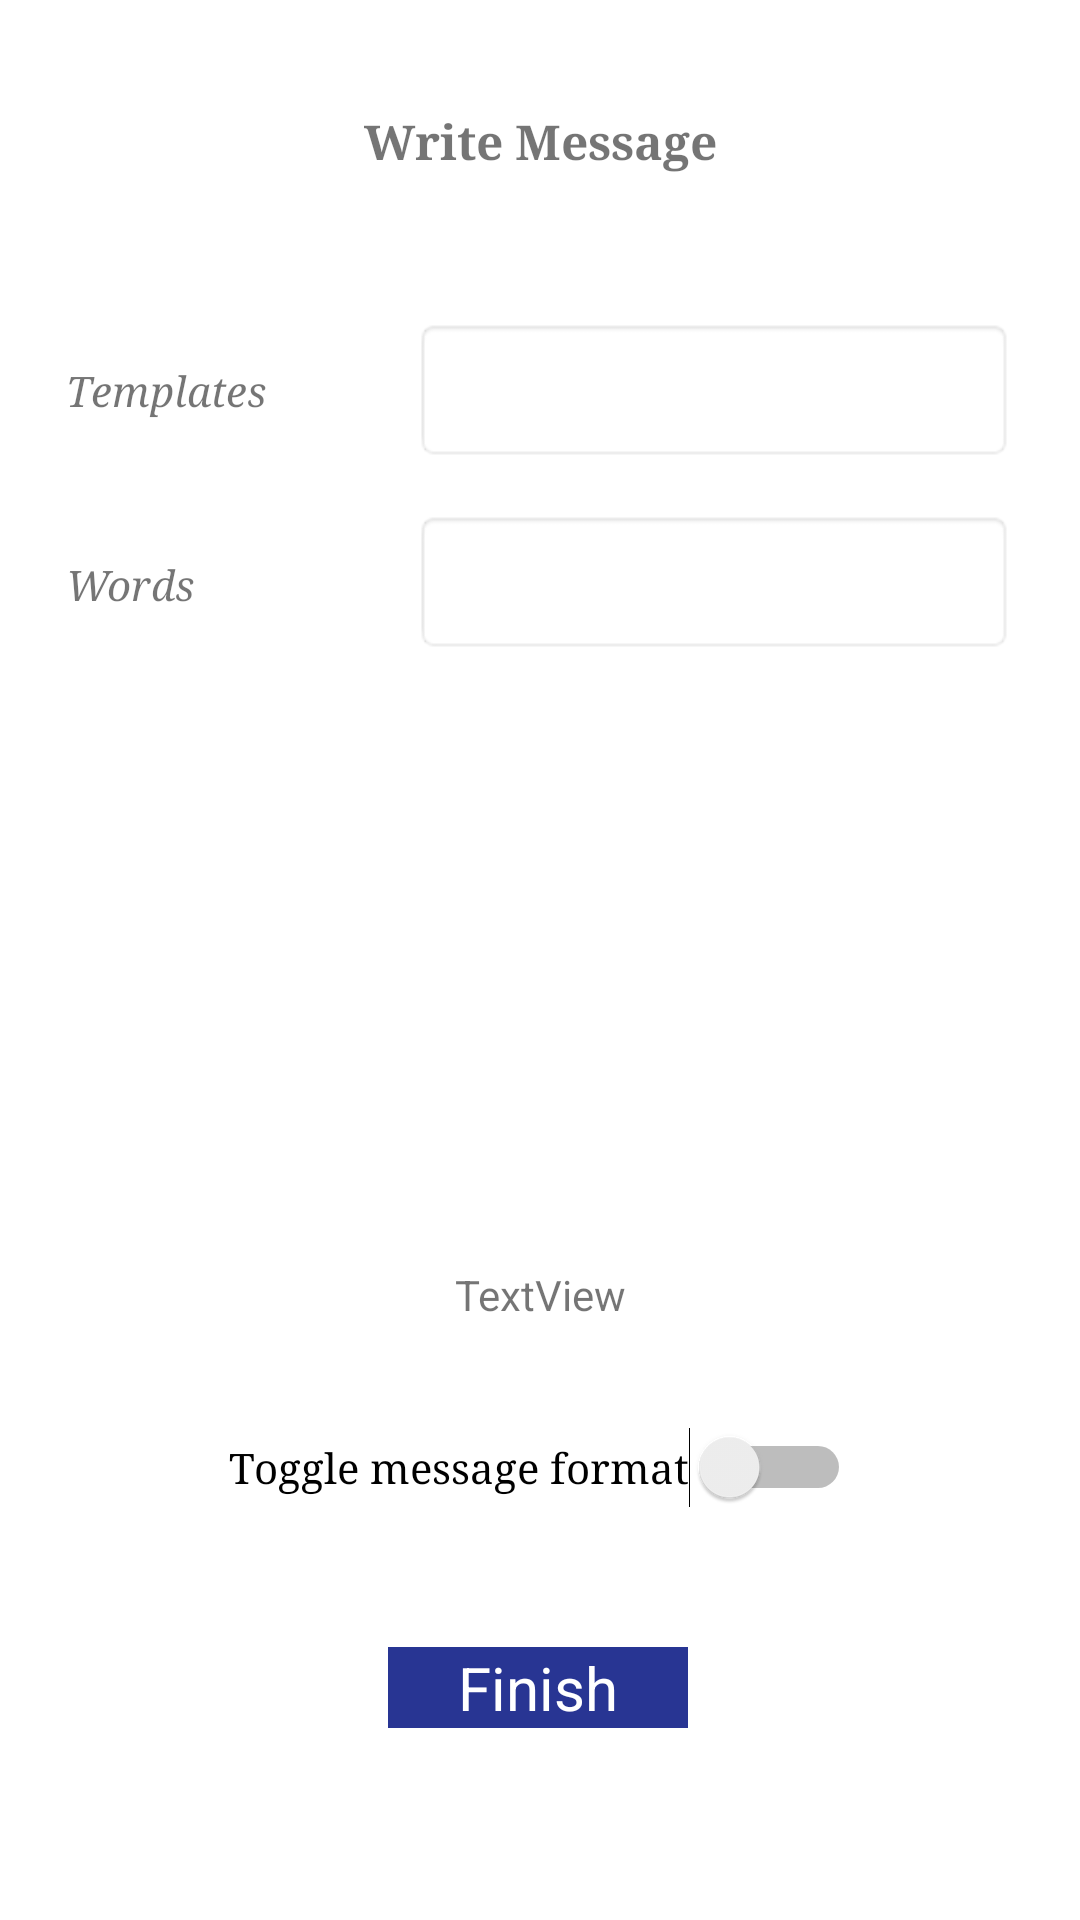

This screen was rendered from an Android layout file. Write that file and the resources it references.
<!-- AndroidManifest.xml: application theme Theme.EldenMessage -->
<!-- res/layout/fragment_create_message.xml -->
<?xml version="1.0" encoding="utf-8"?>
<androidx.constraintlayout.widget.ConstraintLayout xmlns:android="http://schemas.android.com/apk/res/android"
    xmlns:app="http://schemas.android.com/apk/res-auto"
    xmlns:tools="http://schemas.android.com/tools"
    android:id="@+id/cnst_CreateMessage"
    android:layout_width="match_parent"
    android:layout_height="match_parent"
    tools:context=".MessageCreationFragment">

    <TextView
        android:id="@+id/tv_headerCreateMessage"
        android:layout_width="wrap_content"
        android:layout_height="wrap_content"
        android:layout_marginTop="36dp"
        android:fontFamily="serif"
        android:text="Write Message"
        android:textSize="16sp"
        android:textStyle="bold"
        app:layout_constraintEnd_toEndOf="parent"
        app:layout_constraintStart_toStartOf="parent"
        app:layout_constraintTop_toTopOf="parent" />

    <LinearLayout
        android:id="@+id/ll_msgContent"
        android:layout_width="wrap_content"
        android:layout_height="wrap_content"
        android:layout_marginTop="32dp"
        android:orientation="vertical"
        app:layout_constraintEnd_toEndOf="parent"
        app:layout_constraintStart_toStartOf="parent"
        app:layout_constraintTop_toBottomOf="@+id/tv_headerCreateMessage">

        <androidx.constraintlayout.widget.ConstraintLayout
            android:id="@+id/cnst_msgPart1"
            android:layout_width="match_parent"
            android:layout_height="wrap_content"
            android:layout_marginTop="0dp"
            android:padding="16dp">

            <TextView
                android:id="@+id/tv_templates1"
                android:layout_width="100dp"
                android:layout_height="wrap_content"
                android:layout_marginEnd="16dp"
                android:fontFamily="serif"
                android:text="@string/templates"
                android:textAlignment="textStart"
                android:textSize="14sp"
                android:textStyle="italic"
                app:layout_constraintBottom_toBottomOf="@+id/et_templates1"
                app:layout_constraintEnd_toStartOf="@+id/et_templates1"
                app:layout_constraintTop_toTopOf="@+id/et_templates1" />

            <EditText
                android:id="@+id/et_templates1"
                android:layout_width="200dp"
                android:layout_height="wrap_content"
                android:background="@android:drawable/editbox_background"
                android:focusable="false"
                android:fontFamily="serif"
                android:importantForAutofill="no"
                android:inputType="none"
                android:minHeight="48dp"
                app:layout_constraintEnd_toEndOf="parent"
                app:layout_constraintTop_toTopOf="parent"
                tools:ignore="SpeakableTextPresentCheck" />

            <TextView
                android:id="@+id/tv_words1"
                android:layout_width="100dp"
                android:layout_height="wrap_content"
                android:layout_marginEnd="16dp"
                android:fontFamily="serif"
                android:text="@string/words"
                android:textAlignment="textStart"
                android:textSize="14sp"
                android:textStyle="italic"
                app:layout_constraintBottom_toBottomOf="@+id/et_words1"
                app:layout_constraintEnd_toStartOf="@+id/et_words1"
                app:layout_constraintTop_toTopOf="@+id/et_words1"
                app:layout_constraintVertical_bias="0.521" />

            <EditText
                android:id="@+id/et_words1"
                android:layout_width="200dp"
                android:layout_height="wrap_content"
                android:layout_marginTop="16dp"
                android:background="@android:drawable/editbox_background"
                android:focusable="false"
                android:fontFamily="serif"
                android:importantForAutofill="no"
                android:inputType="none"
                android:minHeight="48dp"
                app:layout_constraintEnd_toEndOf="parent"
                app:layout_constraintTop_toBottomOf="@+id/et_templates1"
                tools:ignore="SpeakableTextPresentCheck" />

        </androidx.constraintlayout.widget.ConstraintLayout>

        <androidx.constraintlayout.widget.ConstraintLayout
            android:id="@+id/cnst_msgConjunction"
            android:layout_width="match_parent"
            android:layout_height="wrap_content"
            android:layout_marginTop="16dp"
            android:padding="16dp"
            android:visibility="gone">

            <TextView
                android:id="@+id/tv_conjunctions"
                android:layout_width="100dp"
                android:layout_height="wrap_content"
                android:layout_marginEnd="16dp"
                android:fontFamily="serif"
                android:text="Conjunctions"
                android:textAlignment="textStart"
                android:textSize="14sp"
                android:textStyle="italic"
                app:layout_constraintBottom_toBottomOf="@+id/et_conjunctions"
                app:layout_constraintEnd_toStartOf="@+id/et_conjunctions"
                app:layout_constraintTop_toTopOf="@+id/et_conjunctions" />

            <EditText
                android:id="@+id/et_conjunctions"
                android:layout_width="200dp"
                android:layout_height="wrap_content"
                android:background="@android:drawable/editbox_background"
                android:focusable="false"
                android:fontFamily="serif"
                android:importantForAutofill="no"
                android:inputType="none"
                android:minHeight="48dp"
                app:layout_constraintEnd_toEndOf="parent"
                app:layout_constraintTop_toTopOf="parent"
                tools:ignore="SpeakableTextPresentCheck" />
        </androidx.constraintlayout.widget.ConstraintLayout>

        <androidx.constraintlayout.widget.ConstraintLayout
            android:id="@+id/cnst_msgPart2"
            android:layout_width="match_parent"
            android:layout_height="wrap_content"
            android:layout_marginTop="16dp"
            android:padding="16dp"
            android:visibility="gone">

            <TextView
                android:id="@+id/tv_templates2"
                android:layout_width="100dp"
                android:layout_height="wrap_content"
                android:layout_marginEnd="16dp"
                android:fontFamily="serif"
                android:text="@string/templates"
                android:textAlignment="textStart"
                android:textSize="14sp"
                android:textStyle="italic"
                app:layout_constraintBottom_toBottomOf="@+id/et_templates2"
                app:layout_constraintEnd_toStartOf="@+id/et_templates2"
                app:layout_constraintTop_toTopOf="@+id/et_templates2" />

            <EditText
                android:id="@+id/et_templates2"
                android:layout_width="200dp"
                android:layout_height="wrap_content"
                android:background="@android:drawable/editbox_background"
                android:focusable="false"
                android:fontFamily="serif"
                android:importantForAutofill="no"
                android:inputType="none"
                android:minHeight="48dp"
                app:layout_constraintEnd_toEndOf="parent"
                app:layout_constraintTop_toTopOf="parent"
                tools:ignore="SpeakableTextPresentCheck" />

            <TextView
                android:id="@+id/tv_words2"
                android:layout_width="100dp"
                android:layout_height="wrap_content"
                android:layout_marginEnd="16dp"
                android:fontFamily="serif"
                android:text="@string/words"
                android:textAlignment="textStart"
                android:textSize="14sp"
                android:textStyle="italic"
                app:layout_constraintBottom_toBottomOf="@+id/et_words2"
                app:layout_constraintEnd_toStartOf="@+id/et_words2"
                app:layout_constraintTop_toTopOf="@+id/et_words2"
                app:layout_constraintVertical_bias="0.521" />

            <EditText
                android:id="@+id/et_words2"
                android:layout_width="200dp"
                android:layout_height="wrap_content"
                android:layout_marginTop="16dp"
                android:background="@android:drawable/editbox_background"
                android:focusable="false"
                android:fontFamily="serif"
                android:importantForAutofill="no"
                android:inputType="none"
                android:minHeight="48dp"
                app:layout_constraintEnd_toEndOf="parent"
                app:layout_constraintTop_toBottomOf="@+id/et_templates2"
                tools:ignore="SpeakableTextPresentCheck" />

        </androidx.constraintlayout.widget.ConstraintLayout>

    </LinearLayout>

    <TextView
        android:id="@+id/tv_outputMessage"
        android:layout_width="0dp"
        android:layout_height="wrap_content"
        android:layout_marginStart="32dp"
        android:layout_marginEnd="32dp"
        android:layout_marginBottom="24dp"
        android:text="TextView"
        android:textAlignment="center"
        app:layout_constraintBottom_toTopOf="@+id/sbtn_toggleMessageFormat"
        app:layout_constraintEnd_toEndOf="parent"
        app:layout_constraintHorizontal_bias="0.0"
        app:layout_constraintStart_toStartOf="parent" />

    <Switch
        android:id="@+id/sbtn_toggleMessageFormat"
        android:layout_width="wrap_content"
        android:layout_height="wrap_content"
        android:layout_marginBottom="36dp"
        android:fontFamily="serif"
        android:minHeight="48dp"
        android:text="Toggle message format"
        app:layout_constraintBottom_toTopOf="@+id/btn_finishMessage"
        app:layout_constraintEnd_toEndOf="parent"
        app:layout_constraintStart_toStartOf="parent" />

    <TextView
        android:id="@+id/btn_finishMessage"
        android:layout_width="100dp"
        android:layout_height="wrap_content"
        android:layout_marginBottom="64dp"
        android:background="#283593"
        android:text="Finish"
        android:textAlignment="center"
        android:textColor="#FFFFFF"
        android:textSize="20sp"
        app:layout_constraintBottom_toBottomOf="parent"
        app:layout_constraintEnd_toEndOf="parent"
        app:layout_constraintHorizontal_bias="0.498"
        app:layout_constraintStart_toStartOf="parent" />

</androidx.constraintlayout.widget.ConstraintLayout>
<!-- resources referenced by this layout -->
<resources>
  <string name="templates">Templates</string>
  <string name="words">Words</string>
  <style name="Theme.EldenMessage" parent="Theme.MaterialComponents.DayNight.NoActionBar">
          
          <item name="colorPrimary">@color/purple_500</item>
          <item name="colorPrimaryVariant">@color/purple_700</item>
          <item name="colorOnPrimary">@color/white</item>
          
          <item name="colorSecondary">@color/teal_200</item>
          <item name="colorSecondaryVariant">@color/teal_700</item>
          <item name="colorOnSecondary">@color/black</item>
          
          <item name="android:statusBarColor" tools:targetApi="l">?attr/colorPrimaryVariant</item>
          
      </style>
  <!-- not gathered from this repository: default colours our renderer supplied (Android Studio template values) -->
  <color name="purple_500">#FF6200EE</color>
  <color name="purple_700">#FF3700B3</color>
  <color name="teal_200">#FF03DAC5</color>
  <color name="teal_700">#FF018786</color>
  <color name="black">#FF000000</color>
  <color name="white">#FFFFFFFF</color>
</resources>
